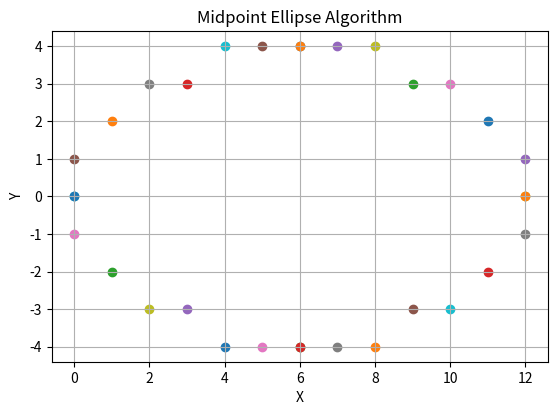

The script that saved this image:
import matplotlib.pyplot as plt

def midpoint_ellipse(rx, ry):
    x = 0
    y = ry
    dx = 0
    dy = 2 * rx * rx * y

    # Initial decision parameter of region 1
    d1 = (ry * ry) - (rx * rx * ry) + (0.25 * rx * rx)

    # For region 1
    while dx < dy:
        plt.scatter(x + rx, y)
        plt.scatter(-x + rx, y)
        plt.scatter(-x + rx, -y)
        plt.scatter(x + rx, -y)

        if d1 < 0:
            x += 1
            dx += 2 * (ry * ry)
            d1 += dx + (ry * ry)
        else:
            x += 1
            y -= 1
            dx += 2 * (ry * ry)
            dy -= 2 * (rx * rx)
            d1 += dx - dy + (ry * ry)

    # Decision parameter of region 2
    d2 = ((ry * ry) * ((x + 0.5) * (x + 0.5))) + ((rx * rx) * ((y - 1) * (y - 1))) - (rx * rx * ry * ry)

    # For region 2
    while y >= 0:
        plt.scatter(x + rx, y)
        plt.scatter(-x + rx, y)
        plt.scatter(-x + rx, -y)
        plt.scatter(x + rx, -y)

        if d2 > 0:
            y -= 1
            dy -= 2 * (rx * rx)
            d2 += (rx * rx) - dy
        else:
            y -= 1
            x += 1
            dx += 2 * (ry * ry)
            dy -= 2 * (rx * rx)
            d2 += dx - dy + (rx * rx)

# Example usage
rx = 6
ry = 4
midpoint_ellipse(rx, ry)

plt.gca().set_aspect('equal', adjustable='box')
plt.title('Midpoint Ellipse Algorithm')
plt.xlabel('X')
plt.ylabel('Y')
plt.grid(True)
plt.show()